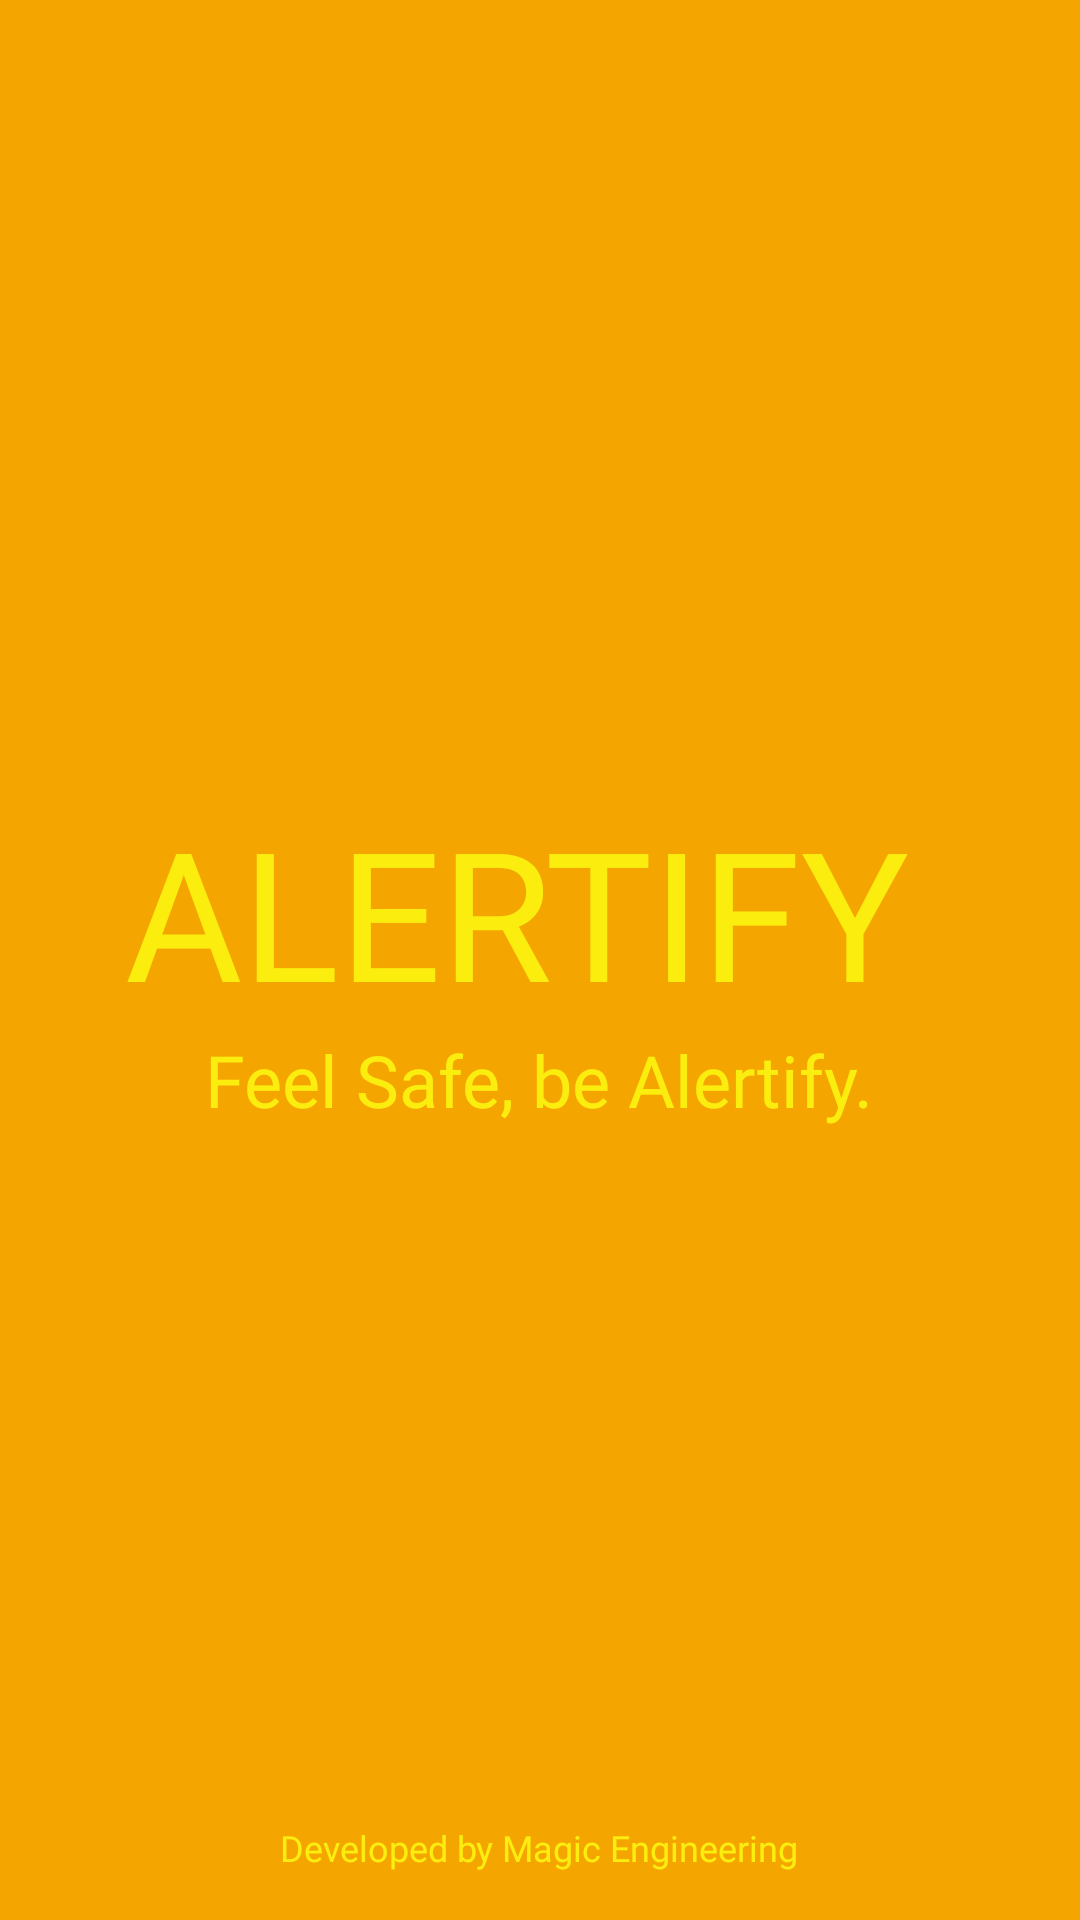

Reconstruct the res/layout file that produces this screen, plus the resources it refers to.
<!-- AndroidManifest.xml: application theme Theme.Alertify -->
<!-- res/layout/activity_staff_splash.xml -->
<RelativeLayout
    xmlns:android="http://schemas.android.com/apk/res/android"
    android:layout_width="match_parent"
    android:layout_height="match_parent"
    android:background="@color/orange">

    <LinearLayout
        android:layout_width="wrap_content"
        android:layout_height="wrap_content"
        android:orientation="vertical"
        android:layout_centerInParent="true"
        android:gravity="center">

        
        <TextView
            android:id="@+id/tvAppName"
            android:layout_width="wrap_content"
            android:layout_height="wrap_content"
            android:text="ALERTIFY "
            android:textColor="@color/primary_yellow"
            android:textSize="60sp"
            android:fontFamily="@font/bangers_regular"
            android:gravity="center" />

        
        <TextView
            android:id="@+id/tvTagline"
            android:layout_width="wrap_content"
            android:layout_height="wrap_content"
            android:text="Feel Safe, be Alertify."
            android:textColor="@color/primary_yellow"
            android:textSize="24sp"
            android:fontFamily="@font/prompt_regular"
            android:gravity="center" />
    </LinearLayout>

    
    <TextView
        android:id="@+id/tvDeveloper"
        android:layout_width="wrap_content"
        android:layout_height="wrap_content"
        android:text="Developed by Magic Engineering"
        android:textColor="@color/primary_yellow"
        android:textSize="12sp"
        android:fontFamily="@font/prompt_regular"
        android:layout_alignParentBottom="true"
        android:layout_centerHorizontal="true"
        android:layout_marginBottom="16dp" />
</RelativeLayout>
<!-- resources referenced by this layout -->
<resources>
  <color name="orange">#f4a500</color>
  <color name="primary_yellow">#fbee0f</color>
  <style name="Theme.Alertify" parent="Base.Theme.Alertify" />
  <style name="Base.Theme.Alertify" parent="Theme.Material3.DayNight.NoActionBar">
          
          
      </style>
</resources>
